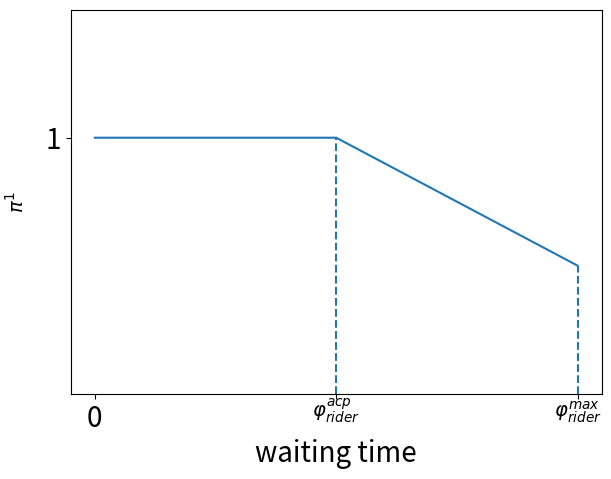

The matplotlib source for this figure:
# -*- coding: utf-8 -*-
# @Time    : 2021/10/28 9:18
# [redacted]
# @File    : Figure1a.py
# @Software: PyCharm

import matplotlib.pyplot as plt
import numpy as np

t_x = 900
w = -1 / 1800


def function(x):
    x = np.array(x)
    obj = np.zeros(x.shape)
    obj[x <= t_x] = 1
    obj[x > t_x] = w * x[x > t_x] - w * t_x + 1
    return obj


def draw(x, y, text=None, ):
    x = x
    y = y
    # plt.xlim(,2000)
    plt.ylim(0, 1.5)
    print(x)
    print(y)

    plt.vlines([t_x, 1800], 0, [1, 0.5], linestyle="dashed")
    # plt.hlines(1, 0, t_x, linestyle="dashed")
    plt.xticks([0, 900, 1800], ['0', '$^{φ_{rider}^{acp}}$', '$^{φ_{rider}^{max}}$'], fontsize=20)
    plt.yticks([1], [1], fontsize=20)
    plt.plot(x, y)
    plt.xlabel('waiting time', fontsize=20)
    plt.ylabel('$^{π^{1}}$', fontsize=20)
    plt.subplots_adjust(left=0.12, bottom=0.15, right=0.95, top=0.95, )
    plt.show()


x = np.arange(0, 1800)
y = function(x)
draw(x, y)
